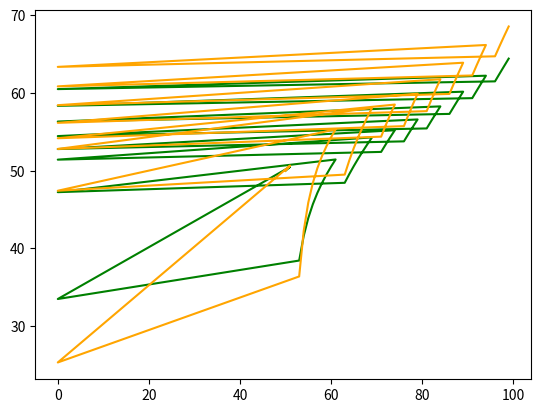

This chart was generated by the following Python code:
import matplotlib.pyplot as plt
import random

x = [a for a in range(50, 100)]
index = [2, 12, 20, 25, 30, 35, 40, 45]
for i in index:
    x[i] = 0

y1 = []
y2 = []
for i in range(len(x)):
    lst1 = [a*(100-i) for i, a in enumerate(x[:i+1][::-1])]
    lst1_weight = [100-i for i in range(len(x[:i+1]))]
    y1.append(sum(lst1)/sum(lst1_weight))

    lst2 = [a*(i+1) for i, a in enumerate(x[:i+1])]
    lst2_weight = [i+1 for i in range(len(x[:i+1]))]
    y2.append(sum(lst2)/sum(lst2_weight))

plt.plot(x, y1, color='green')
plt.plot(x, y2, color='orange')
plt.show()
